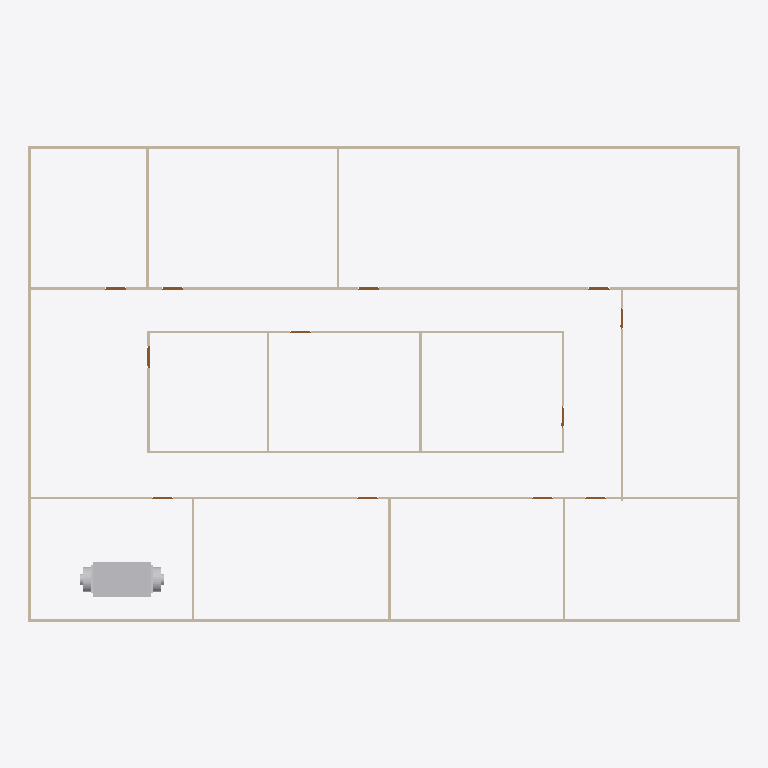
Plan cut of the same IFC building model at storey 'GF' (level 0.00 m, cut at 1.40 m), seen from above with north up, elements coloured by IFC class: 19 walls (beige), 12 doors (brown), 1 other element (light grey). Cut surfaces are drawn darker.
Extent 30.2 m × 20.2 m × 3.3 m (x, y, z). Storeys (2): GF at 0.00 m; DUCTING at 5.00 m. Elements (97): 43 IfcDuctSegment, 23 IfcDuctFitting, 19 IfcWall, 12 IfcDoor.

HEADER;
FILE_DESCRIPTION(('ViewDefinition[DesignTransferView]'),'2;1');
FILE_NAME('s08-activity.ifc','2025-09-25T15:28:42+08:00',(''),(''),'IfcOpenShell 0.8.3-post1','Bonsai 0.8.3-post1','');
FILE_SCHEMA(('IFC4'));
ENDSEC;
DATA;
#1=IFCPROJECT('3zt5O$T9T8$f08reIzjZBG',$,'My Project',$,$,$,$,(#14,#26),#9);
#31=IFCSITE('1NLrA44prEX92DnmwXdVUh',$,'My Site',$,$,#54,$,$,$,$,$,$,$,$);
#37=IFCBUILDING('1ea87Rwi56DAMd629yNbTu',$,'My Building',$,$,#60,$,$,$,$,$,$);
#43=IFCBUILDINGSTOREY('2of0Ajz6PECP2yaGtpU3l_',$,'GF',$,$,#66,$,$,$,$);
#1016=IFCBUILDINGSTOREY('3HTIekM2nDnOQ$CItJIcEO',$,'DUCTING',$,$,#3574,$,$,$,$);
#9583=IFCDUCTSEGMENT('0nBFW_9CrESQD4fmb8ow_4',$,'DuctSegment',$,$,#9620,#9591,$,$);
#1325=IFCWALL('0D$5VMz2v6s8av8iII3Pg9',$,'Wall',$,$,#1472,#1331,$,$);
#1275=IFCWALL('1UDBmIW3567uetp1yQ1qI9',$,'Wall',$,$,#1536,#1281,$,$);
#1691=IFCWALL('1FThg5$zvA0wdYF9edpZMy',$,'Wall',$,$,#1702,#1697,$,$);
#1300=IFCWALL('0vjWYu7njEFBO_oOq$0Qyr',$,'Wall',$,$,#1311,#1306,$,$);
#1350=IFCWALL('0MRWzSognESQdIQWcQ80v9',$,'Wall',$,$,#1504,#1356,$,$);
#2199=IFCWALL('3v2aa1NzvEb9OH_5rmflzp',$,'Wall',$,$,#2210,#2205,$,$);
#2287=IFCWALL('3teyjcrzf3uAgXpO0b$VhD',$,'Wall',$,$,#2434,#2293,$,$);
#2237=IFCWALL('38QhbdbKb9UujMqX3wlw11',$,'Wall',$,$,#2498,#2243,$,$);
#1575=IFCWALL('0yoypxvBj1LOjvNX_uVlxo',$,'Wall',$,$,#1586,#1581,$,$);
#2588=IFCWALL('3wRS01hnLD4B$J95dhOsKc',$,'Wall',$,$,#2599,#2594,$,$);
#2664=IFCWALL('2u5j55KIv7MPjPhu1A$avy',$,'Wall',$,$,#2675,#2670,$,$);
#2550=IFCWALL('0_i8dKuLTDOeOHoWA7rqIT',$,'Wall',$,$,#2561,#2556,$,$);
#2312=IFCWALL('3pHwNhcHT59BzMMTBJMF1f',$,'Wall',$,$,#2466,#2318,$,$);
#1550=IFCWALL('35K1npWBPFGB3tO6w_xo94',$,'Wall',$,$,#1561,#1556,$,$);
#1729=IFCWALL('3NWj3y039AvQIEMOySC9Fs',$,'Wall.005',$,$,#1740,#1735,$,$);
#2626=IFCWALL('2Ys7X7SLPFIQVgD5yA6a41',$,'Wall',$,$,#2637,#2632,$,$);
#2702=IFCWALL('1CrOvByev4Z9g5C7MtL_BV',$,'Wall',$,$,#2713,#2708,$,$);
#2512=IFCWALL('1vx03Rlen1m8AGkws_VT06',$,'Wall',$,$,#2523,#2518,$,$);
#2262=IFCWALL('32x$v5jALC4AtRDaSMpZN_',$,'Wall',$,$,#2273,#2268,$,$);
#3181=IFCDOOR('2Z4IKZk6T3uOgLuksZ$n1J',$,'Door',$,$,#3229,#3189,$,2.0,0.899999976158142,$,$,$);
#2887=IFCDOOR('1oudh4tTvAkgae7JX9Q5CS',$,'Door',$,$,#2935,#2895,$,2.0,0.899999976158142,$,$,$);
#2740=IFCDOOR('2LnVJoqvXBaO4_ziuu1DKX',$,'Door',$,$,#2788,#2748,$,2.0,0.899999976158142,$,$,$);
#2789=IFCDOOR('3rthb4eFTE2ewA2UoSTZgt',$,'Door',$,$,#2837,#2797,$,2.0,0.899999976158142,$,$,$);
#2838=IFCDOOR('130hECcDn76QwzqRrpcAN4',$,'Door',$,$,#2886,#2846,$,2.0,0.899999976158142,$,$,$);
#3279=IFCDOOR('1bymHpNqP4VfyZ09w_pMT$',$,'Door',$,$,#3327,#3287,$,2.0,0.899999976158142,$,$,$);
#2936=IFCDOOR('3aJUCcbEb81PT6mTRJ_oF9',$,'Door',$,$,#2984,#2944,$,2.0,0.899999976158142,$,$,$);
#2985=IFCDOOR('3GoDDqP_r2HQ9fC8VupqIO',$,'Door',$,$,#3033,#2993,$,2.0,0.899999976158142,$,$,$);
#3034=IFCDOOR('2qRkcuSxvCU9c5r7QVoESM',$,'Door',$,$,#3082,#3042,$,2.0,0.899999976158142,$,$,$);
#3083=IFCDOOR('30CEYKCon5XA8T4MQxBbhR',$,'Door',$,$,#3131,#3091,$,2.0,0.899999976158142,$,$,$);
#3132=IFCDOOR('0eMHgKDU58zOPgXUXjacjM',$,'Door',$,$,#3180,#3140,$,2.0,0.899999976158142,$,$,$);
#3230=IFCDOOR('1$2xEm4ofBvuae13WZ$5sF',$,'Door',$,$,#3278,#3238,$,2.0,0.899999976158142,$,$,$);
ENDSEC;